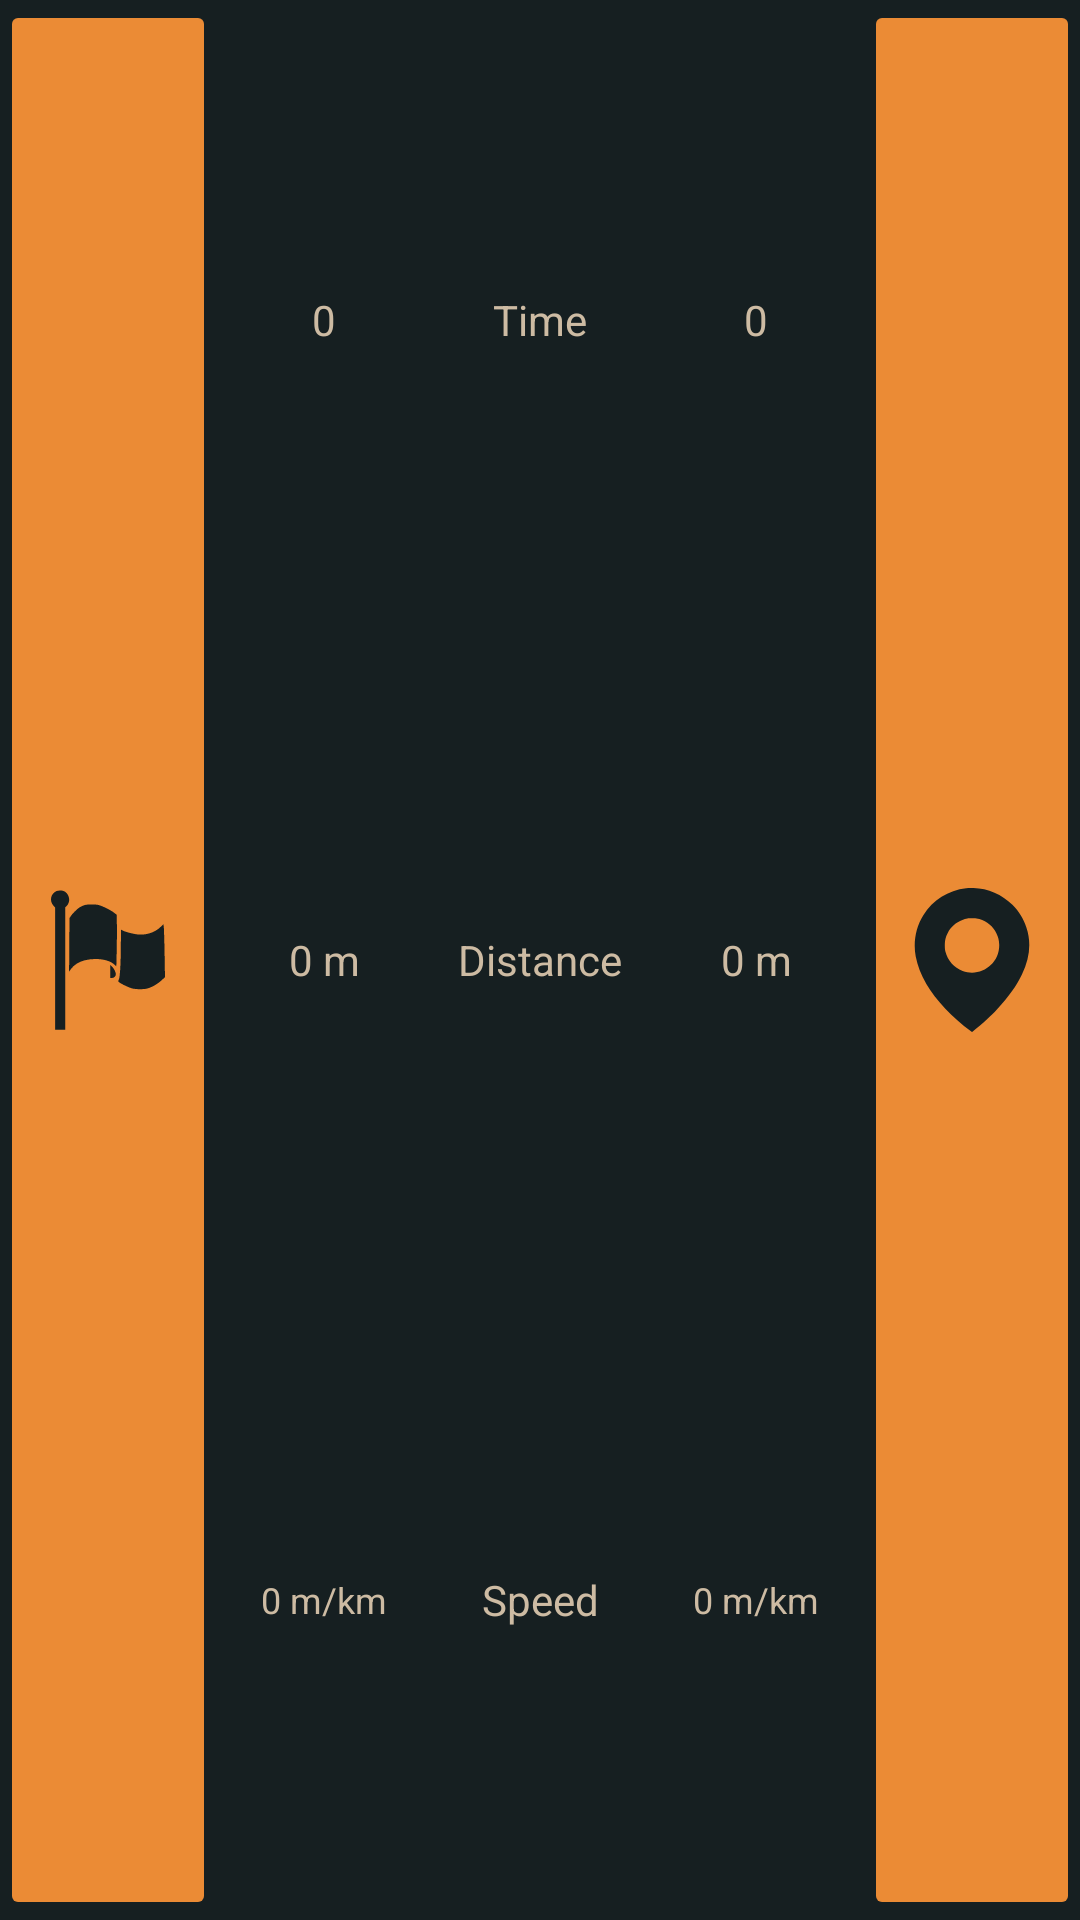

Write the Android layout XML for this screen, with the resource values it uses.
<!-- AndroidManifest.xml: application theme Theme.GPSSportMap -->
<!-- res/layout/notification_interface.xml -->
<?xml version="1.0" encoding="utf-8"?>
<LinearLayout xmlns:android="http://schemas.android.com/apk/res/android"
    xmlns:app="http://schemas.android.com/apk/res-auto"
    android:layout_width="match_parent"
    android:layout_height="96dp"
    android:background="#161f21"
    android:orientation="vertical"
    android:weightSum="100">

    <LinearLayout
        android:layout_width="match_parent"
        android:layout_height="0dp"
        android:layout_weight="100"
        android:orientation="horizontal"
        android:weightSum="5">

        <ImageButton
            android:id="@+id/markButtonNot"
            style="@style/Image_buttons"
            android:layout_width="0dp"
            android:layout_height="match_parent"
            android:layout_weight="1"
            android:src="@drawable/ic_flag" />

        <LinearLayout
            android:layout_width="0dp"
            android:layout_height="match_parent"
            android:layout_weight="1"
            android:gravity="center"
            android:orientation="vertical"
            android:weightSum="3">

            <TextView
                android:id="@+id/textViewTimeMarkerNot"
                style="@style/Text_Views"
                android:layout_width="match_parent"
                android:layout_height="0dp"
                android:layout_weight="1"
                android:text="0" />

            <TextView
                android:id="@+id/textViewDistanceMarkerNot"
                style="@style/Text_Views"
                android:layout_width="match_parent"
                android:layout_height="0dp"
                android:layout_weight="1"
                android:text="0 m" />

            <TextView
                android:id="@+id/textViewSpeedMarkerNot"
                style="@style/Text_Views"
                android:layout_width="match_parent"
                android:layout_height="0dp"
                android:layout_weight="1"
                android:text="0 m/km"
                android:textSize="12sp" />
        </LinearLayout>

        <LinearLayout
            android:layout_width="0dp"
            android:layout_height="match_parent"
            android:layout_weight="1"
            android:gravity="center"
            android:orientation="vertical"
            android:weightSum="3">

            <TextView
                android:id="@+id/textViewTimeNot"
                style="@style/Text_Views"
                android:layout_width="match_parent"
                android:layout_height="0dp"
                android:layout_weight="1"
                android:text="Time" />

            <TextView
                android:id="@+id/textViewDistanceNot"
                style="@style/Text_Views"
                android:layout_width="match_parent"
                android:layout_height="0dp"
                android:layout_weight="1"
                android:text="Distance" />

            <TextView
                android:id="@+id/textViewSpeedNot"
                style="@style/Text_Views"
                android:layout_width="match_parent"
                android:layout_height="0dp"
                android:layout_weight="1"
                android:text="Speed" />
        </LinearLayout>

        <LinearLayout
            android:layout_width="0dp"
            android:layout_height="match_parent"
            android:layout_weight="1"
            android:gravity="center"
            android:orientation="vertical"
            android:weightSum="3">

            <TextView
                android:id="@+id/textViewTimeWaypointNot"
                style="@style/Text_Views"
                android:layout_width="match_parent"
                android:layout_height="0dp"
                android:layout_weight="1"
                android:text="0" />

            <TextView
                android:id="@+id/textViewDistanceWaypointNot"
                style="@style/Text_Views"
                android:layout_width="match_parent"
                android:layout_height="0dp"
                android:layout_weight="1"
                android:text="0 m" />

            <TextView
                android:id="@+id/textViewSpeedWaypointNot"
                style="@style/Text_Views"
                android:layout_width="match_parent"
                android:layout_height="0dp"
                android:layout_weight="1"
                android:text="0 m/km"
                android:textSize="12sp" />
        </LinearLayout>

        <ImageButton
            android:id="@+id/wayPointButtonNot"
            style="@style/Image_buttons"
            android:layout_width="0dp"
            android:layout_height="match_parent"
            android:layout_weight="1"
            android:src="@drawable/ic_waypoint" />
    </LinearLayout>

</LinearLayout>
<!-- resources referenced by this layout -->
<resources>
  <!-- drawable ic_flag (drawable) -->
  <vector xmlns:android="http://schemas.android.com/apk/res/android"
      android:width="256dp"
      android:height="256dp"
      android:viewportWidth="256"
      android:viewportHeight="256">
    <path
        android:pathData="M36.5,5.4c-10.4,4.8 -13,17.4 -5.4,26l2.9,3.4 0,108.6 0,108.6 9,-0 9,-0 0,-108.8 0,-108.9 2.1,-1.9c7.5,-6.8 6.4,-19.3 -2.3,-25.7 -3.4,-2.5 -11.3,-3.2 -15.3,-1.3z"
        android:fillColor="#000000"
        android:strokeColor="#00000000"/>
    <path
        android:pathData="M86.5,30.4c-2.2,0.7 -5.4,2 -7.1,2.9 -4.5,2.3 -13,10.3 -16.7,15.6l-3.2,4.6 -0.3,47.5 -0.4,47.5 3,-4c5.7,-7.9 13.8,-13 25,-16 19.3,-4.9 42.7,-1.7 52.1,7.3l3.9,3.7 0.7,-28c0.3,-15.4 0.5,-36.1 0.3,-46l-0.3,-17.9 -5,-3.9c-6,-4.6 -21.2,-12.1 -27.7,-13.6 -6.2,-1.4 -19.3,-1.3 -24.3,0.3z"
        android:fillColor="#000000"
        android:strokeColor="#00000000"/>
    <path
        android:pathData="M221.5,69.2c-9.8,9.7 -25,14.8 -40.2,13.4 -7.7,-0.7 -22.3,-4.5 -27.4,-7.1l-2.9,-1.6 -0.1,20.8c-0.1,37.3 -1.4,62.3 -3.4,67.1 -1.7,4.2 -1.7,4.3 0.1,5.7 4.2,3.2 17.5,9.5 23,11 6.6,1.7 19.8,1.9 26.4,0.4 7.7,-1.7 18.6,-7.8 25.6,-14.2l6.7,-6.1 -0.7,-42.1c-0.4,-23.1 -1.1,-44.3 -1.4,-47.1l-0.7,-5.1 -5,4.9z"
        android:fillColor="#000000"
        android:strokeColor="#00000000"/>
    <path
        android:pathData="M132,148.3l0,11.7 3,-0c3.7,-0 7,-3.1 7,-6.7 0,-3.7 -3.4,-10.3 -7,-13.8l-3,-2.9 0,11.7z"
        android:fillColor="#000000"
        android:strokeColor="#00000000"/>
  </vector>
  <!-- drawable ic_waypoint (drawable) -->
  <vector xmlns:android="http://schemas.android.com/apk/res/android"
      android:width="512dp"
      android:height="512dp"
      android:viewportWidth="512"
      android:viewportHeight="512">
    <path
        android:pathData="M235,1.1c-63.5,7.1 -118.3,41.6 -152.1,95.6 -26.8,42.7 -36.6,96.4 -27,146.9 6.2,32.3 18.8,64.9 37.8,97.3 33.2,56.9 91.8,119 158.6,168.5l3.8,2.8 4.7,-3.8c35.5,-28.5 61.4,-52.2 84.5,-77.3 42.5,-45.9 68.4,-82.3 88.2,-123.4 28.5,-59.3 33.7,-114.4 15.9,-167.4 -10.8,-32 -26.3,-57.1 -49.6,-80.5 -43.3,-43.3 -105.3,-65.4 -164.8,-58.7zM282.2,110.4c27.6,8.2 48.6,25.8 60.8,51 6.5,13.4 9.1,24 9.7,39.1 2.7,68.6 -65.1,117.9 -130,94.5 -30.4,-11.1 -52.9,-36.4 -61.3,-69 -2.9,-11.3 -2.7,-34.4 0.4,-46 2.9,-10.7 10.5,-26.6 17,-35 14.4,-19 36.8,-32.6 61,-37 2.6,-0.5 11.2,-0.7 19.2,-0.6 12,0.3 16,0.8 23.2,3z"
        android:fillColor="#000000"
        android:strokeColor="#00000000"/>
  </vector>
  <style name="Image_buttons" parent="Widget.AppCompat.ImageButton">
          <item name="cornerRadius">5sp</item>
          <item name="android:scaleType">fitCenter</item>
          <item name="android:adjustViewBounds">true</item>
          <item name="android:layout_margin">0dp</item>
          <item name="android:backgroundTint">@color/ui_button</item>
          <item name="android:tint">@color/dark_gray</item>
          <item name="android:layout_gravity">center</item>
      </style>
  <style name="Text_Views" parent="Widget.AppCompat.TextView">
          <item name="android:gravity">center</item>
          <item name="android:textColor">@color/creme</item>
      </style>
  <style name="Theme.GPSSportMap" parent="Theme.MaterialComponents.DayNight.NoActionBar">
          
          <item name="colorPrimary">@color/creme</item>
          <item name="colorPrimaryVariant">@color/dark_gray</item>
          <item name="colorOnPrimary">@color/white</item>
          
          <item name="colorSecondary">@color/teal_200</item>
          <item name="colorSecondaryVariant">@color/teal_700</item>
          <item name="colorOnSecondary">@color/black</item>
          
          <item name="android:statusBarColor" tools:targetApi="l">?attr/colorPrimaryVariant</item>
          
      </style>
  <color name="ui_button">#eb8b35</color>
  <color name="dark_gray">#161f21</color>
  <color name="creme">#cdbba3</color>
  <color name="white">#FFFFFFFF</color>
  <color name="teal_200">#FF03DAC5</color>
  <color name="teal_700">#FF018786</color>
  <color name="black">#FF000000</color>
</resources>
